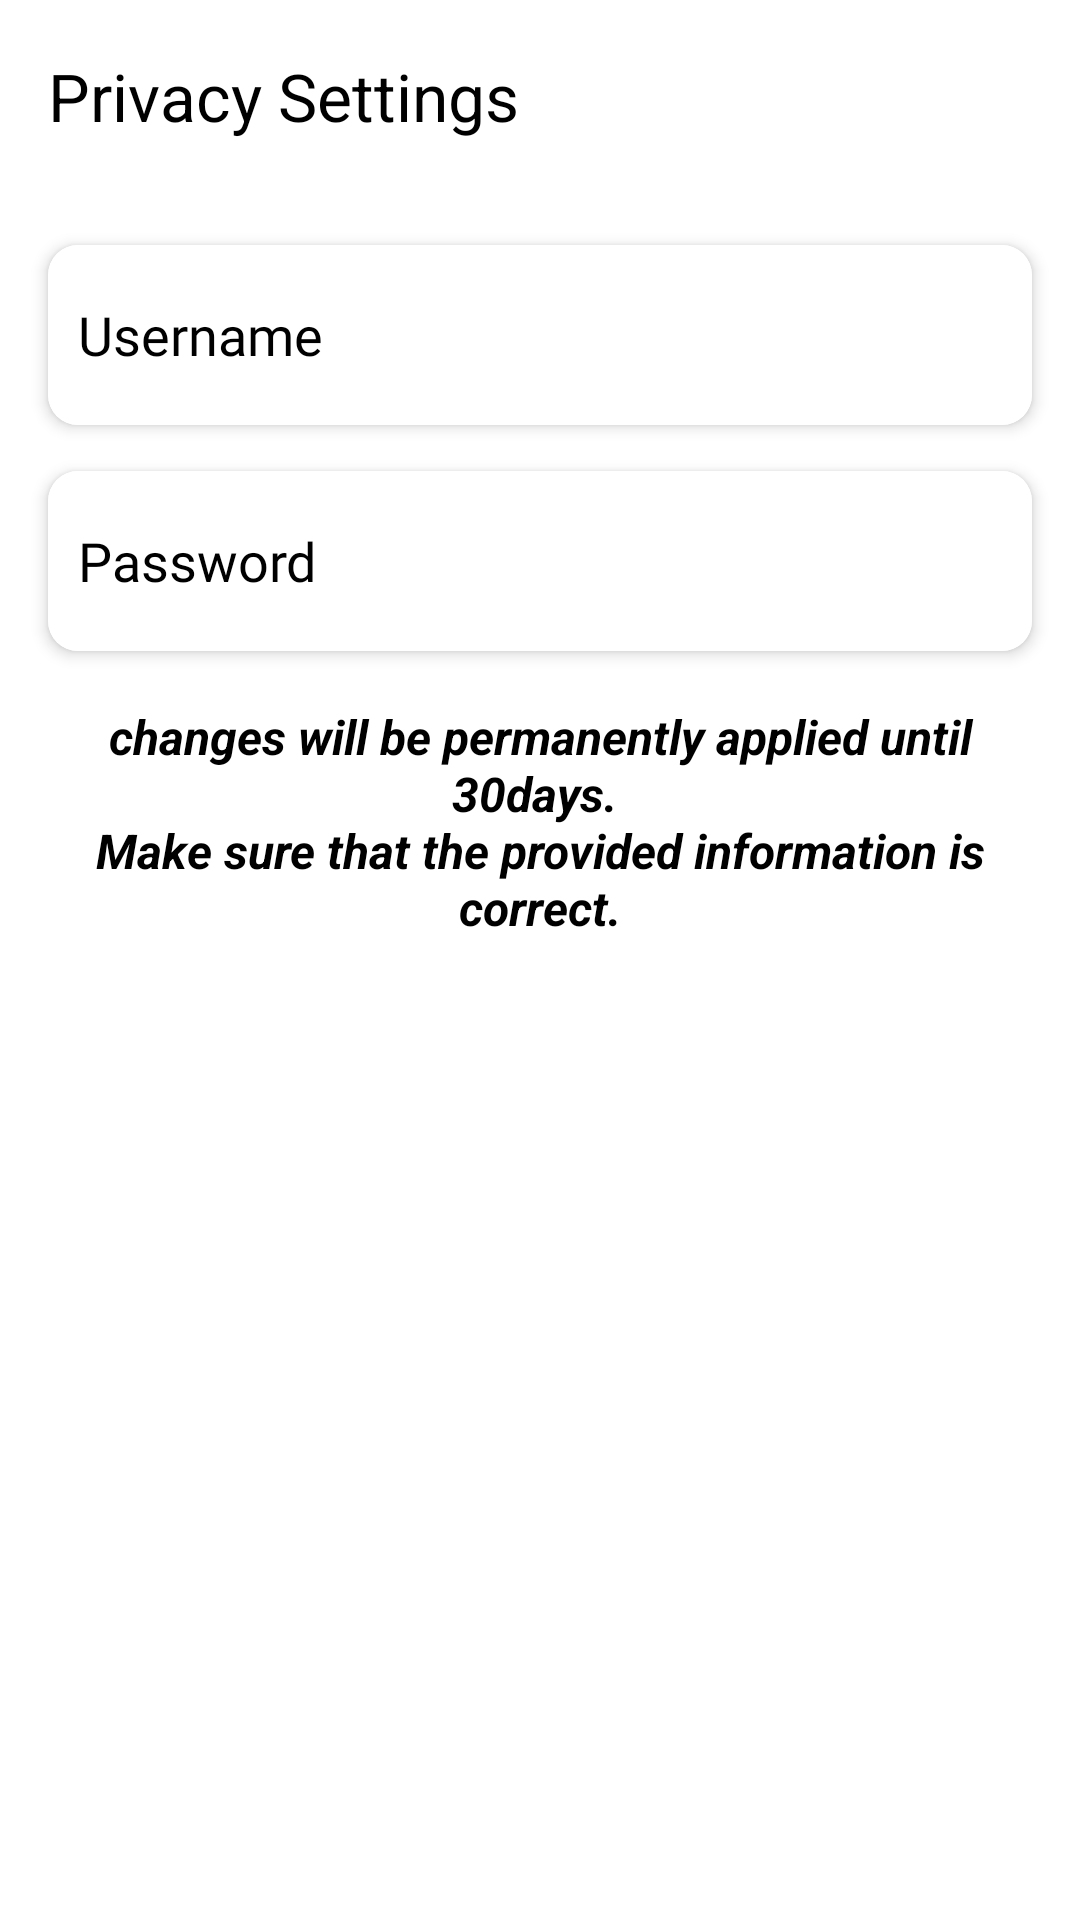

Android layout source for this screen:
<!-- AndroidManifest.xml: application theme Theme.GymCompanion -->
<!-- res/layout/activity_privacy_settings.xml -->
<?xml version="1.0" encoding="utf-8"?>
<RelativeLayout xmlns:android="http://schemas.android.com/apk/res/android"
    xmlns:app="http://schemas.android.com/apk/res-auto"
    xmlns:tools="http://schemas.android.com/tools"
    android:layout_width="match_parent"
    android:layout_height="match_parent"
    tools:context=".ui.Settings.UserSettingsActivity"
    android:background="@color/white"
    >
    <com.google.android.material.appbar.AppBarLayout
        android:id="@+id/toolBar"
        android:layout_width="match_parent"
        android:layout_height="wrap_content"
        android:layout_alignParentTop="true"
        android:layout_alignParentEnd="true"
        android:layout_alignParentStart="true"
        >
        <com.google.android.material.appbar.MaterialToolbar
            android:layout_width="match_parent"
            android:layout_height="wrap_content"
            app:title="@string/privacy_settings"
            app:titleTextColor="@color/black"
            app:navigationIcon="@drawable/baseline_arrow_back_24"
            android:background="@color/white"
            />
    </com.google.android.material.appbar.AppBarLayout>

    <LinearLayout
        android:layout_width="match_parent"
        android:layout_height="wrap_content"
        android:padding="10dp"
        android:orientation="vertical"
        android:layout_below="@id/toolBar"
        android:layout_alignParentEnd="true"
        android:layout_alignParentStart="true"
        android:layout_alignParentBottom="true"
        >

        <androidx.cardview.widget.CardView
            android:layout_width="match_parent"
            android:layout_height="wrap_content"
            app:cardElevation="3dp"
            app:cardCornerRadius="10dp"
            app:cardUseCompatPadding="true"
            android:id="@+id/userName"
            >
            <TextView
                android:background="@color/white"
                android:padding="10dp"
                android:drawablePadding="10dp"
                android:layout_width="match_parent"
                android:layout_height="60dp"
                android:text="@string/user_name"
                android:textColor="@color/black"
                android:textSize="18sp"
                android:fontFamily="@font/poppins_medium"
                android:gravity="center_vertical"
                app:drawableEndCompat="@drawable/baseline_navigate_next_24"/>

        </androidx.cardview.widget.CardView>

        <androidx.cardview.widget.CardView
            android:layout_width="match_parent"
            android:layout_height="wrap_content"
            app:cardElevation="3dp"
            app:cardCornerRadius="10dp"
            app:cardUseCompatPadding="true"
            android:id="@+id/password"
            >
            <TextView
                android:background="@color/white"
                android:padding="10dp"
                android:drawablePadding="10dp"
                android:layout_width="match_parent"
                android:layout_height="60dp"
                android:text="@string/password"
                android:textColor="@color/black"
                android:textSize="18sp"
                android:fontFamily="@font/poppins_medium"
                android:gravity="center_vertical"
                app:drawableEndCompat="@drawable/baseline_navigate_next_24"/>
        </androidx.cardview.widget.CardView>



        <Space
            android:layout_width="match_parent"
            android:layout_height="10dp"
            />

        <TextView
            android:layout_width="match_parent"
            android:layout_height="wrap_content"
            android:text="@string/note_prompt"
            android:textStyle="bold|italic"
            android:textColor="@color/black"
            android:textSize="16sp"
            android:textAlignment="center"
            />
    </LinearLayout>


</RelativeLayout>
<!-- resources referenced by this layout -->
<resources>
  <color name="black">#FF000000</color>
  <color name="white">#FFFFFFFF</color>
  <string name="note_prompt">changes will be permanently applied until 30days. \nMake sure that the provided information is correct.</string>
  <string name="password">Password</string>
  <string name="privacy_settings">Privacy Settings</string>
  <string name="user_name">Username</string>
  <style name="Theme.GymCompanion" parent="Base.Theme.GymCompanion" />
  <style name="Base.Theme.GymCompanion" parent="Theme.Material3.DayNight.NoActionBar">
          
          <item name="colorPrimary">@color/lightPrimary</item>
          <item name="colorPrimaryVariant">@color/lightPrimaryVariant</item>
          <item name="colorSecondary">@color/lightSecondary</item>
          <item name="colorSecondaryVariant">@color/lightSecondaryVariant</item>
          <item name="colorSurface">@color/white</item>
  
  
          <item name="colorOnPrimary">@color/black</item>
          <item name="colorOnSecondary">@color/black</item>
          <item name="android:datePickerDialogTheme">@style/date_picker</item>
          <item name="android:actionMenuTextColor">@color/black</item>
  
      </style>
  <color name="lightPrimary">#99A799</color>
  <color name="lightPrimaryVariant">#D3E4CD</color>
  <color name="lightSecondary">#F2DDC1</color>
  <color name="lightSecondaryVariant">#B5A590</color>
  <style name="date_picker" parent="android:Theme.Material.Light.Dialog">
          <item name="android:colorAccent">@color/lightPrimary</item>
      </style>
</resources>
